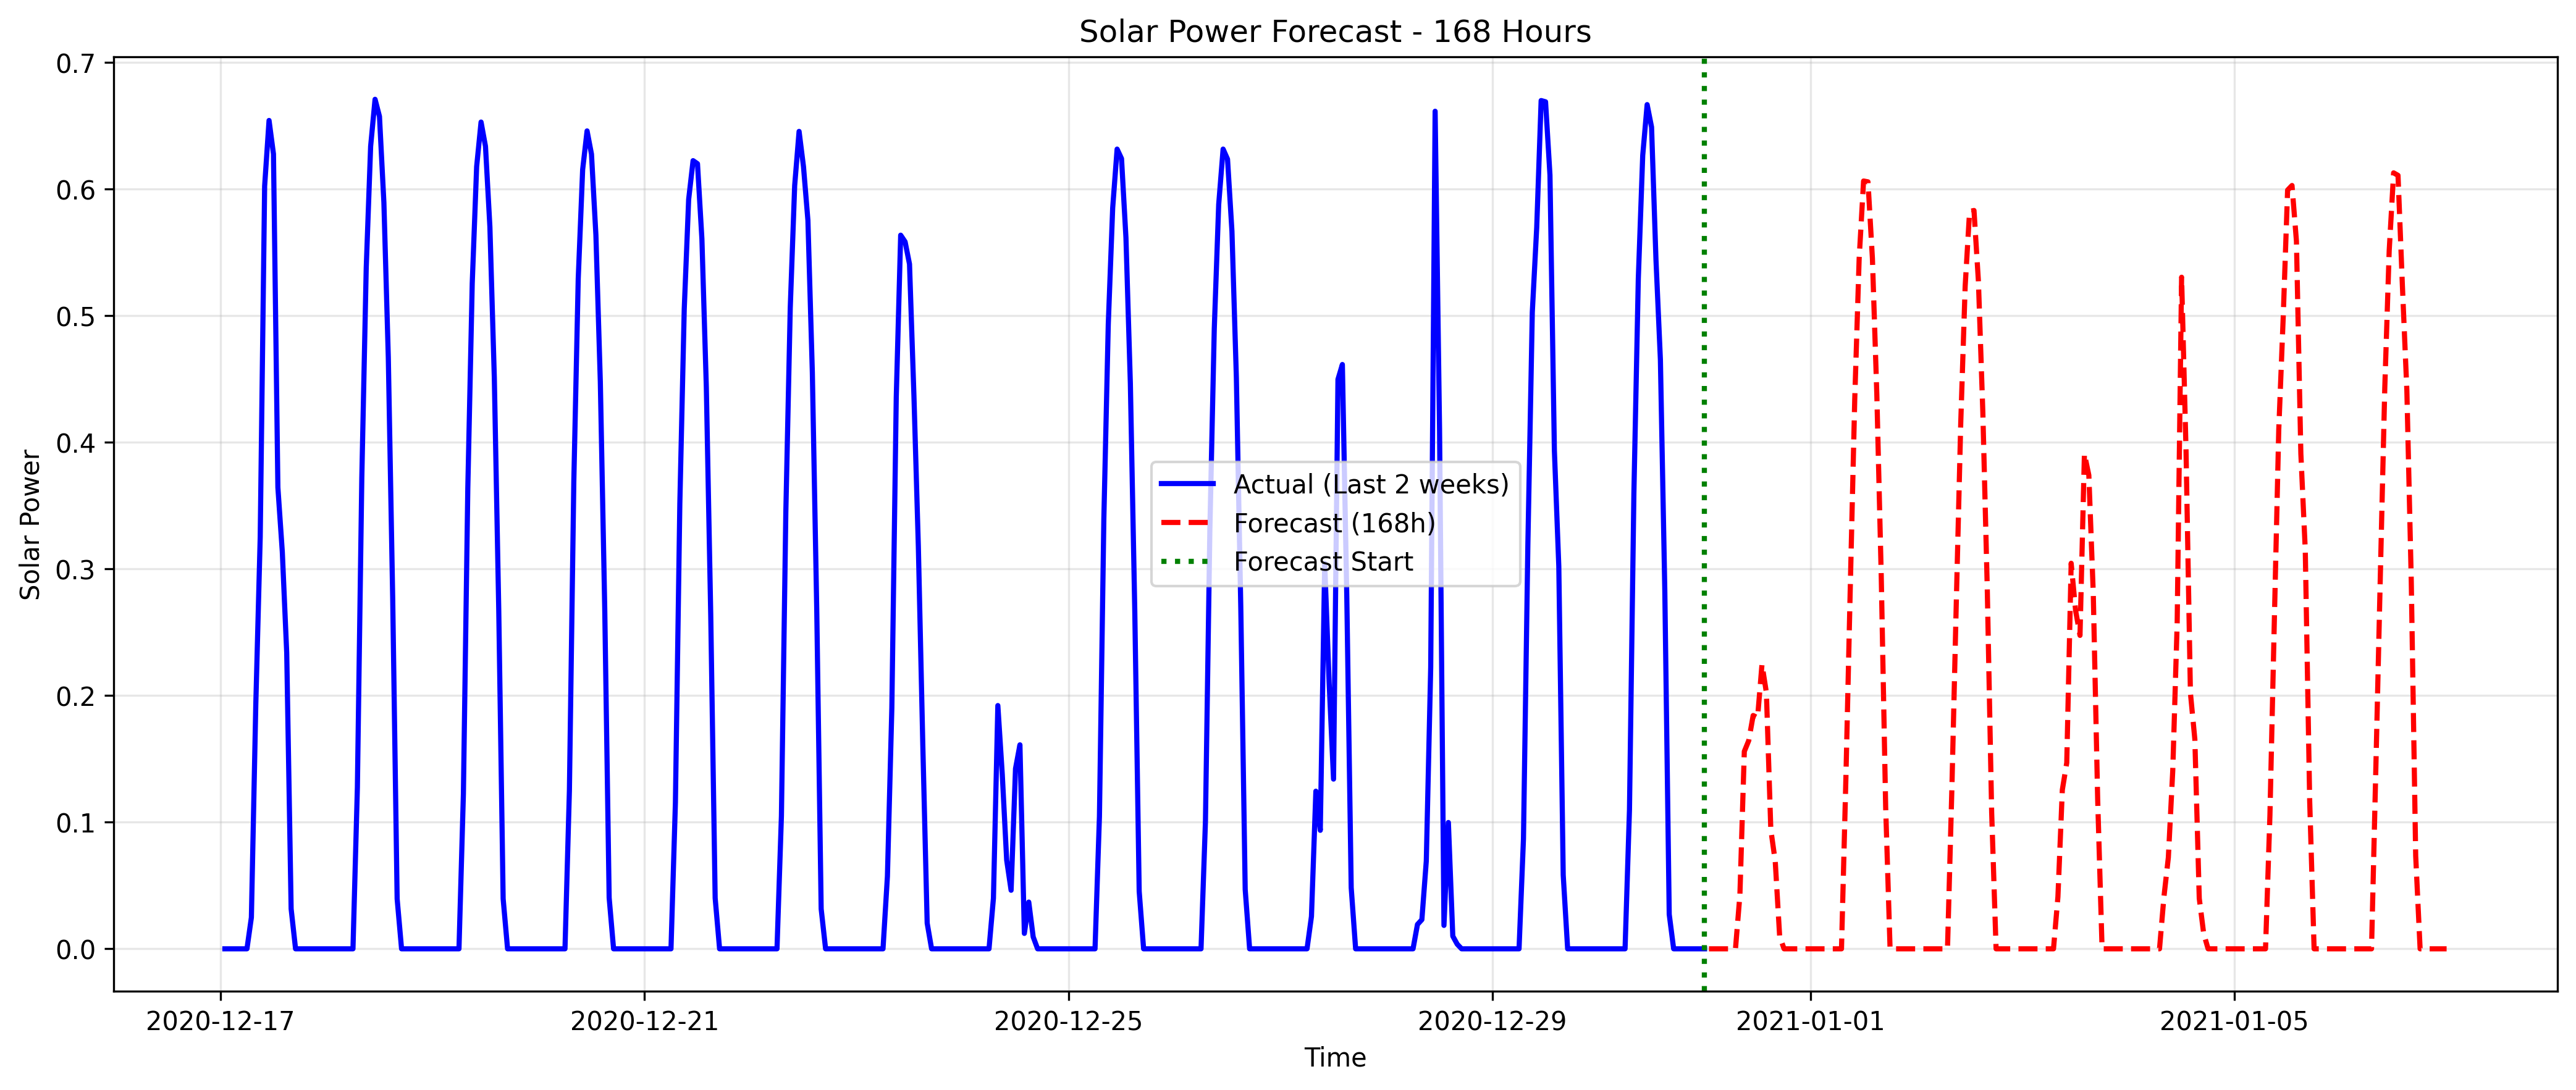

The data file committed next to this chart (first rows):
datetime, forecasted_solar_power
2020-12-31 01:00:00, 0.0
2020-12-31 02:00:00, 0.0
2020-12-31 03:00:00, 0.0
2020-12-31 04:00:00, 0.0
2020-12-31 05:00:00, 0.0
2020-12-31 06:00:00, 0.0
2020-12-31 07:00:00, 0.0
2020-12-31 08:00:00, 0.04242
2020-12-31 09:00:00, 0.1559
2020-12-31 10:00:00, 0.1644
2020-12-31 11:00:00, 0.1842
2020-12-31 12:00:00, 0.1824
2020-12-31 13:00:00, 0.2246
2020-12-31 14:00:00, 0.2023
2020-12-31 15:00:00, 0.09409
2020-12-31 16:00:00, 0.06917
2020-12-31 17:00:00, 0.009871
2020-12-31 18:00:00, 0.0
2020-12-31 19:00:00, 0.0
2020-12-31 20:00:00, 0.0
2020-12-31 21:00:00, 0.0
2020-12-31 22:00:00, 0.0
2020-12-31 23:00:00, 0.0
2021-01-01 00:00:00, 0.0
2021-01-01 01:00:00, 0.0
2021-01-01 02:00:00, 0.0
2021-01-01 03:00:00, 0.0
2021-01-01 04:00:00, 0.0
2021-01-01 05:00:00, 0.0
2021-01-01 06:00:00, 0.0
2021-01-01 07:00:00, 0.0
2021-01-01 08:00:00, 0.135
2021-01-01 09:00:00, 0.2869
2021-01-01 10:00:00, 0.4339
2021-01-01 11:00:00, 0.545
2021-01-01 12:00:00, 0.6063
2021-01-01 13:00:00, 0.6056
2021-01-01 14:00:00, 0.5453
2021-01-01 15:00:00, 0.4379
2021-01-01 16:00:00, 0.2945
2021-01-01 17:00:00, 0.1121
2021-01-01 18:00:00, 0.0
2021-01-01 19:00:00, 0.0
2021-01-01 20:00:00, 0.0
2021-01-01 21:00:00, 0.0
2021-01-01 22:00:00, 0.0
2021-01-01 23:00:00, 0.0
2021-01-02 00:00:00, 0.0
2021-01-02 01:00:00, 0.0
2021-01-02 02:00:00, 0.0
2021-01-02 03:00:00, 0.0
2021-01-02 04:00:00, 0.0
2021-01-02 05:00:00, 0.0
2021-01-02 06:00:00, 0.0
2021-01-02 07:00:00, 0.0
2021-01-02 08:00:00, 0.1275
2021-01-02 09:00:00, 0.2746
2021-01-02 10:00:00, 0.4153
2021-01-02 11:00:00, 0.5232
2021-01-02 12:00:00, 0.5822
... 108 more rows
